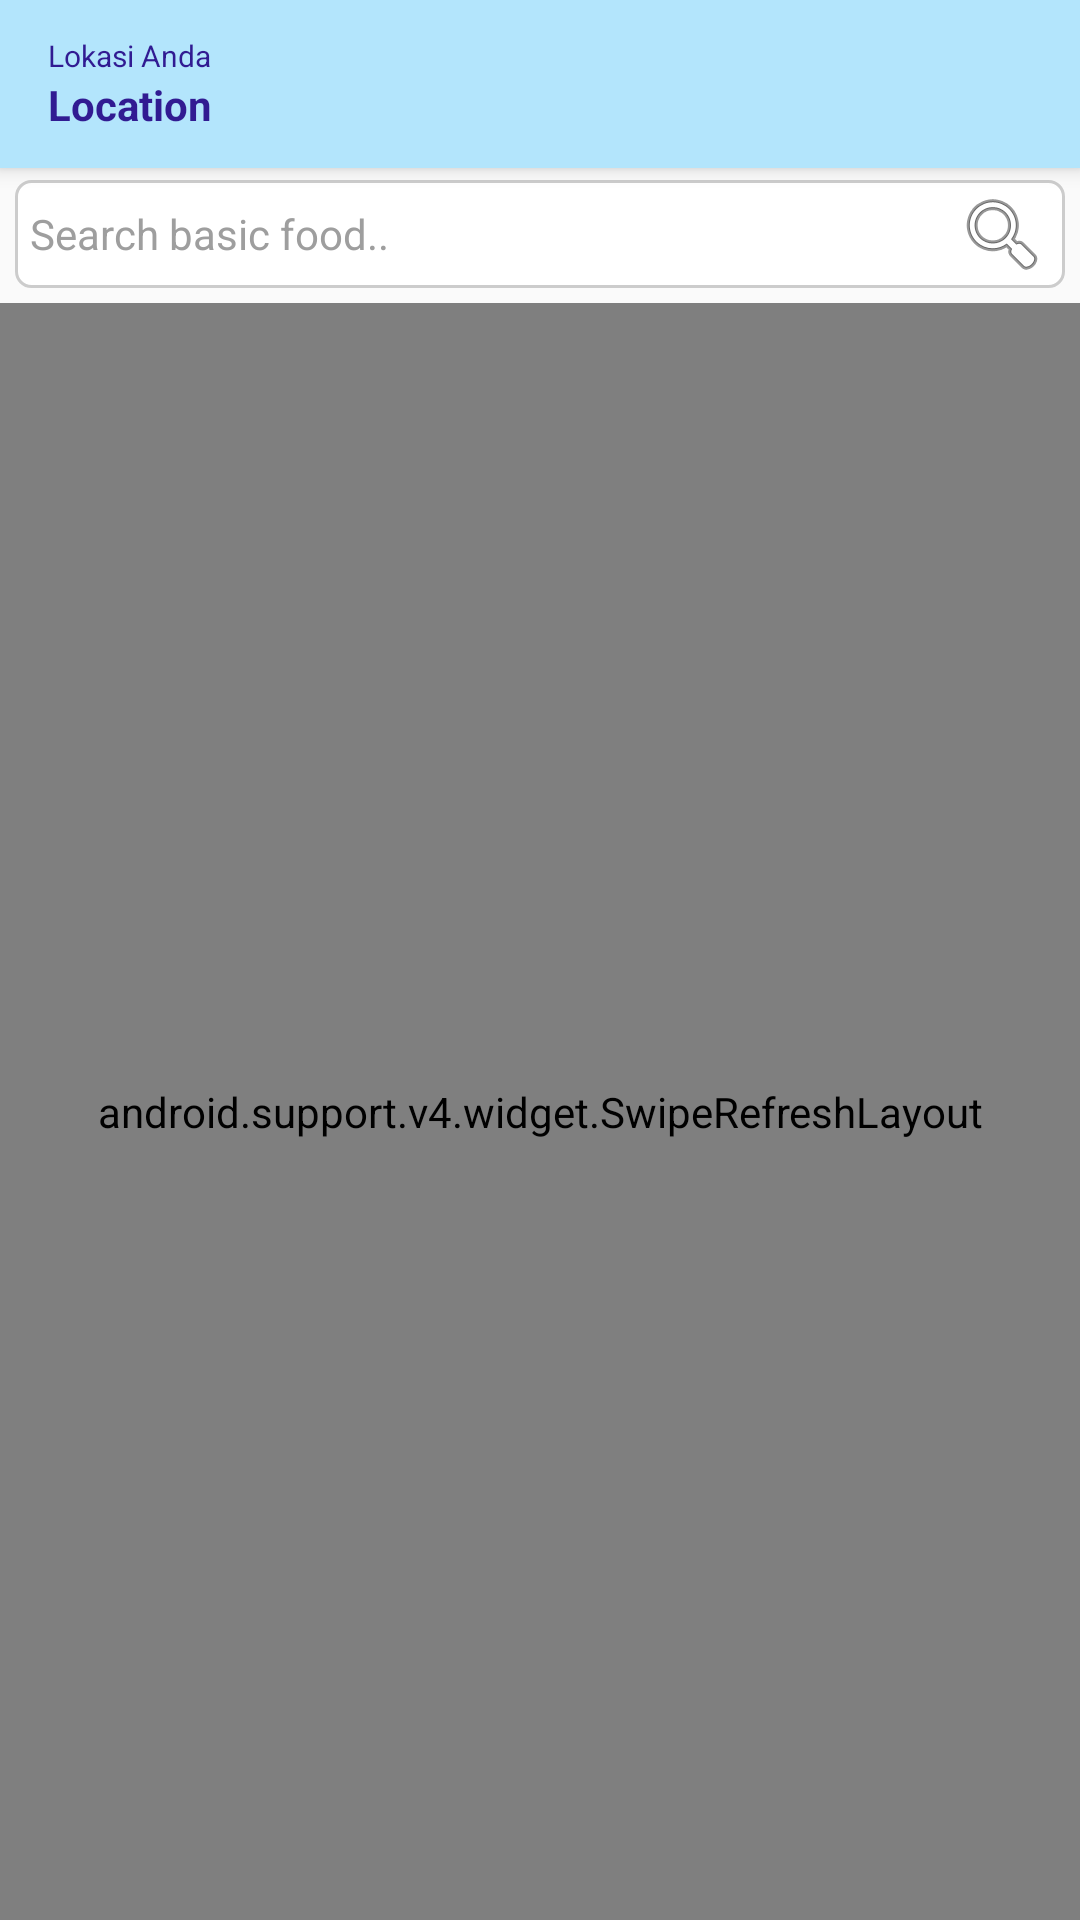

Here is an Android app screen rendered from its layout file. Give the layout XML and the strings, colors and styles it references.
<!-- AndroidManifest.xml: application theme AppTheme -->
<!-- res/layout/content_foodoption.xml -->
<?xml version="1.0" encoding="utf-8"?>
<android.support.design.widget.CoordinatorLayout
    xmlns:android="http://schemas.android.com/apk/res/android"
    xmlns:app="http://schemas.android.com/apk/res-auto"
    xmlns:tools="http://schemas.android.com/tools"
    android:layout_width="match_parent"
    android:layout_height="match_parent"
    android:fitsSystemWindows="true"
    tools:context="com.arindo.nura.MainActivity">

    <android.support.design.widget.AppBarLayout
        android:id="@+id/wtoolbar"
        android:layout_height="wrap_content"
        android:layout_width="match_parent"
        android:theme="@style/AppTheme.AppBarOverlay">

        <android.support.v7.widget.Toolbar
            android:id="@+id/toolbar"
            android:layout_width="match_parent"
            android:layout_height="?attr/actionBarSize"
            android:background="?attr/colorPrimary"
            app:popupTheme="@style/AppTheme.PopupOverlay">

            <ImageView
                android:id="@+id/ictitle"
                android:layout_width="0dp"
                android:layout_height="0dp"
                android:src="@drawable/ic_sembako"/>

            <TableLayout
                android:layout_width="wrap_content"
                android:layout_height="wrap_content">

                <TableRow>
                    <TextView
                        android:id="@+id/txttitle"
                        android:layout_width="wrap_content"
                        android:layout_height="wrap_content"
                        android:layout_marginLeft="0dp"
                        android:textColor="@color/colorPrimaryDark"
                        android:textSize="10dp"
                        android:text="Lokasi Anda "/>
                </TableRow>
                <TableRow>
                    <TextView
                        android:id="@+id/txtLocation"
                        android:layout_width="wrap_content"
                        android:layout_height="wrap_content"
                        android:layout_marginLeft="0dp"
                        android:textColor="@color/colorPrimaryDark"
                        android:textSize="14dp"
                        android:textStyle="bold"
                        android:text="Location"/>
                </TableRow>
            </TableLayout>
        </android.support.v7.widget.Toolbar>

    </android.support.design.widget.AppBarLayout>

    <LinearLayout
        xmlns:app="http://schemas.android.com/apk/res-auto"
        android:layout_marginTop="55dp"
        android:layout_width="match_parent"
        android:layout_height="match_parent"
        android:background="@color/grey_50"
        android:orientation="vertical">

        <TextView
            android:id="@+id/ttitle"
            android:visibility="gone"
            android:layout_width="match_parent"
            android:layout_height="wrap_content"
            android:textColor="@color/grey_700"
            android:gravity="center"
            android:layout_margin="10dp"
            android:text="I'M IN THE MOOD FOR..."/>
            

        <TextView
            android:id="@+id/tsearchfood"
            android:layout_width="match_parent"
            android:layout_height="wrap_content"
            android:layout_margin="5dp"
            android:paddingLeft="5dp"
            android:paddingRight="5dp"
            android:paddingTop="2dp"
            android:paddingBottom="2dp"
            android:textColor="@color/grey_500"
            android:textSize="14dp"
            android:drawableRight="@android:drawable/ic_menu_search"
            android:background="@drawable/edittext_selector"
            android:gravity="center_vertical"
            android:text="Search basic food.."/>

        <RelativeLayout
            android:id="@+id/LayoutGrid"
            android:layout_width="match_parent"
            android:layout_height="match_parent"
            android:gravity="center_vertical"
            android:orientation="vertical">

            <ProgressBar
                android:id="@+id/progressbar"
                style="?android:attr/progressBarStyleLarge"
                android:layout_width="wrap_content"
                android:layout_height="wrap_content"
                android:layout_centerInParent="true"
                android:layout_centerHorizontal="true" />

            <android.support.v4.widget.SwipeRefreshLayout
                android:visibility="visible"
                android:id="@+id/swlayout"
                android:layout_width="match_parent"
                android:layout_height="match_parent"
                android:orientation="vertical">

                <com.arindo.nura.NonScrollListView
                    android:id="@+id/list"
                    android:paddingLeft="20dp"
                    android:paddingRight="20dp"
                    android:layout_width="match_parent"
                    android:layout_height="match_parent"
                    android:divider="@android:color/transparent"
                    android:layout_margin="5dp"
                    android:dividerHeight="0dp"
                    android:listSelector="@color/colorTransparent"/>

                <GridView
                    android:visibility="gone"
                    android:id="@+id/gridView1"
                    android:layout_width="match_parent"
                    android:layout_height="match_parent"
                    android:numColumns="2"
                    android:horizontalSpacing="0dp"
                    android:verticalSpacing="0dp"
                    android:paddingLeft="5dp"
                    android:paddingRight="5dp">
                </GridView>
            </android.support.v4.widget.SwipeRefreshLayout>
        </RelativeLayout>

        <RelativeLayout
            android:id="@+id/LayoutList"
            android:layout_width="match_parent"
            android:layout_height="match_parent"
            android:gravity="center_vertical"
            android:orientation="vertical">

            <ProgressBar
                android:id="@+id/progressbar1"
                style="?android:attr/progressBarStyleLarge"
                android:layout_width="wrap_content"
                android:layout_height="wrap_content"
                android:layout_centerInParent="true"
                android:layout_centerHorizontal="true" />

            <ListView
                android:id="@+id/list1"
                android:layout_width="match_parent"
                android:layout_height="match_parent"
                android:divider="@android:color/transparent"
                android:dividerHeight="10dp" />
        </RelativeLayout>
    </LinearLayout>
</android.support.design.widget.CoordinatorLayout>
<!-- resources referenced by this layout -->
<resources>
  <color name="colorPrimaryDark">#ff311b92</color>
  <color name="colorTransparent">#00000000</color>
  <color name="grey_50">#fffafafa</color>
  <color name="grey_500">#ff9e9e9e</color>
  <color name="grey_700">#ff616161</color>
  <!-- drawable edittext_selector (drawable) -->
  <?xml version="1.0" encoding="utf-8"?>
  <selector xmlns:android="http://schemas.android.com/apk/res/android" >
  <item android:state_pressed="true" >
   <shape android:shape="rectangle"  >
       <corners android:radius="5dp" />
       <stroke android:width="1dip" android:color="@color/grey_400" />
       <gradient android:angle="-90" android:startColor="#FFFFFF" android:endColor="#FFFFFF"  />            
   </shape>
  </item>
  <item android:state_focused="true">
   <shape android:shape="rectangle"  >
       <corners android:radius="5dp" />
       <stroke android:width="1dip" android:color="@color/grey_400" />
       <gradient android:angle="-90" android:startColor="#FFFFFF" android:endColor="#FFFFFF"  />      
   </shape>
  </item>  
  <item >
  <shape android:shape="rectangle"  >
       <corners android:radius="5dp" />
       <stroke android:width="1dip" android:color="#CCCCCC" />
       <gradient android:angle="-90" android:startColor="#FFFFFF" android:endColor="#FFFFFF" />            
   </shape>
  </item>
  </selector>
  <!-- drawable ic_sembako: png bitmap (drawable, 67981 bytes) -->
  <style name="AppTheme.AppBarOverlay" parent="ThemeOverlay.AppCompat.Dark.ActionBar" />
  <style name="AppTheme.PopupOverlay" parent="ThemeOverlay.AppCompat.Light" />
  <style name="AppTheme" parent="Theme.AppCompat">
          
          <item name="colorPrimary">@color/colorPrimary</item>
          <item name="colorPrimaryDark">@color/colorPrimaryDark</item>
          <item name="colorAccent">@color/colorAccent</item>
          <item name="android:textColor">@color/black</item>
      </style>
  <color name="grey_400">#ffbdbdbd</color>
  <color name="colorPrimary">#ffb3e5fc</color>
  <color name="colorAccent">@color/orange_900</color>
  <color name="black">#ff000000</color>
  <color name="orange_900">#ffe65100</color>
</resources>
